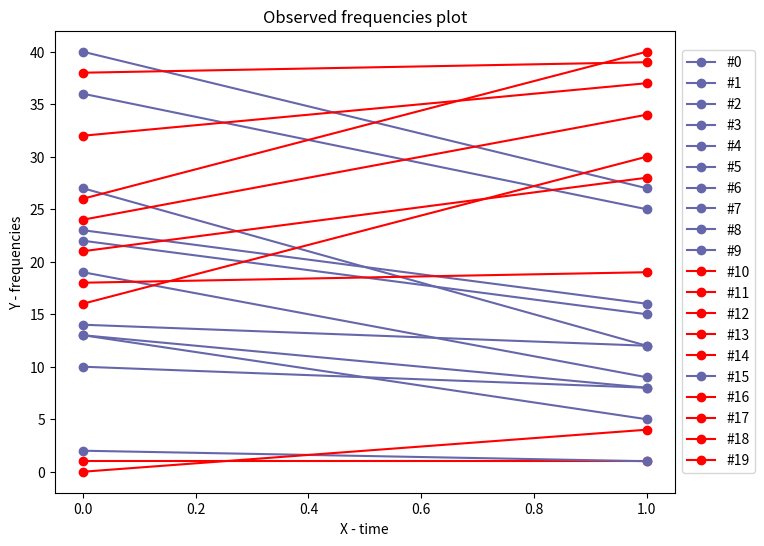

Write Python code to recreate this figure.
import matplotlib.pyplot as plt
from matplotlib.pyplot import figure
import numpy as np
import math
import scipy.special

# **********************************
# 1 Generation of reads
# **********************************

# %% volumes
# T1:
V11 = 0.5  # random.uniform(0, 1)
V12 = 1 - V11

# T2:
V21 = V11 * 0.6  # пока насильно уменьшаем объем первой ткани
V22 = 1 - V21

# %% Number of reads
N = 100

# %% Probabilities
# Variants:
L = 20
Theta = np.zeros((2, L))
np.random.seed(0)
result = np.random.uniform(size=L, low=0, high=1)
array_len = []
for i in range(1, 101):
    array_len.append(2 / 99 * i / 100)
array_len.sort(reverse=True)
print('Отрезки вероятностей:', array_len)
m = 0
for k in result:
    i = 1
    g = array_len[0]
    while g < k:
        i += 1
        g += array_len[i - 1]
    if m < int(L / 2):
        Theta[0, m] = i / 100
    else:
        Theta[1, m] = i / 100
    m += 1
print("Theta", Theta)

# Theta = np.array([[0.4, 0, 0.6, 0.2, 0.3, 0, 0.5, 0.3, 0, 0.5, 0.0, 0.0, 0.0, 0.1, 0.0, 0.0, 0.0, 0.7, 0.0, 0.5],
#                   [0.0, 0.4, 0.0, 0.0, 0.0, 0.5, 0.0, 0.0, 0.3, 0.0, 0.8, 0.1, 0.6, 0, 0.3, 0.1, 0.5, 0, 0.7, 0]])


# Tissues
p11 = V11 / (V11 + V12)  # 1 index - time;  2 index - tissue
p21 = V21 / (V21 + V22)
print('P1/2', p11, p21)
# %% Number of reads 1 and 2 types
Reads = np.zeros((2, L))  # [0] N11, [1] N21
for variants in range(L):
    Reads[0, variants] = sum(np.random.binomial(1, p11 * Theta[0, variants] + (1 - p11) * Theta[1, variants], N))
    Reads[1, variants] = sum(np.random.binomial(1, p21 * Theta[0, variants] + (1 - p21) * Theta[1, variants], N))
A = (Reads[0, :] + Reads[1, :]) * 0.5
# print("Result 1", p11 * Theta[0, :] + (1 - p11) * Theta[1, :])
# print("Result 2", p21 * Theta[0, :] + (1 - p21) * Theta[1, :])
print('Метод макс. правдоподобия PiK', A)

# **********************************
# 2 Volume ratios
# **********************************
TissueA = []
TissueB = []
target = 3  # 1 Tissue
Theta2 = np.zeros((2, L))
p1 = V11 / (V11 + V12)
p2 = V21 / (V21 + V22)
for variants in range(L):
    # Пусть рид из первой ткани
    PiK = p1 * Theta2[0, variants]
    D = (p2 * Reads[0, variants]) ** 2 + (p1 * N) ** 2 + (p1 * Reads[1, variants]) ** 2 + (p2 * N) ** 2 - 6 * p1 * p2 * \
        Reads[0, variants] * N + 2 * p1 * p2 * Reads[0, variants] * Reads[1, variants] + 2 * (p2 ** 2) * Reads[
            0, variants] * N + 2 * (p1 ** 2) * Reads[1, variants] * N + 2 * p1 * p2 * (N ** 2) - 6 * p1 * p2 * Reads[
            1, variants] * N
    ThetaK1 = (p2 * Reads[0, variants] + p1 * Reads[1, variants] + p1 * N + p2 * N - math.sqrt(D)) / (4 * p1 * p2 * N)

    alf1 = scipy.special.comb(N, Reads[0, variants]) * ((p1 * ThetaK1) ** Reads[0, variants]) * (
                (1 - p1 * ThetaK1) ** (N - Reads[0, variants])) * scipy.special.comb(N, Reads[1, variants]) * (
                      (p2 * ThetaK1) ** Reads[1, variants]) * (
                      (1 - p2 * ThetaK1) ** (N - Reads[1, variants]))


    # Пусть рид из второй ткани
    PiK = (1 - p1) * Theta2[1, variants]
    D1 = ((1 - p2) * Reads[0, variants]) ** 2 + ((1 - p1) * N) ** 2 + ((1 - p1) * Reads[1, variants]) ** 2 + (
            (1 - p2) * N) ** 2 - 6 * (1 - p1) * (1 - p2) * Reads[0, variants] * N + 2 * (1 - p1) * (1 - p2) * Reads[
             0, variants] * Reads[1, variants] + 2 * ((1 - p2) ** 2) * Reads[0, variants] * N + 2 * ((1 - p1) ** 2) * \
         Reads[1, variants] * N + 2 * (1 - p1) * (1 - p2) * (N ** 2) - 6 * (1 - p1) * (1 - p2) * Reads[1, variants] * N
    ThetaK2 = ((1 - p2) * Reads[0, variants] + (1 - p1) * Reads[1, variants] + (1 - p1) * N + (1 - p2) * N - math.sqrt(
        D1)) / (4 * (1 - p1) * (1 - p2) * N)

    alf2 = scipy.special.comb(N, Reads[0, variants]) * (((1 - p1) * ThetaK2) ** Reads[0, variants]) * ((
            1 - (1 - p1) * ThetaK2) ** (N - Reads[0, variants])) * \
          scipy.special.comb(N, Reads[1, variants]) * (((1 - p2) * ThetaK2) ** Reads[1, variants]) * ((
            1 - (1 - p2) * ThetaK2) ** (N - Reads[1, variants]))

    if alf1 > alf2:
        Theta2[0, variants] = ThetaK1
    else:
        Theta2[1, variants] = ThetaK2

    if (Reads[0, variants] - Reads[1, variants]) > 0:
        TissueA.append(variants)
    elif (Reads[0, variants] - Reads[1, variants]) < 0:
        TissueB.append(variants)
print("Theta2", Theta2)

# %%
# ************************************************
# 3 Visualisation: change in observed frequencies
# ************************************************

figure(figsize=(8, 6))
x = np.array(range(0, 2))
y = np.zeros((L, 2))

y[:, 0] = (Reads[0, :]).transpose()
y[:, 1] = (Reads[1, :]).transpose()

print("Наблюдаемые частоты в t1 и t2: \n", y)
plt.title("Observed frequencies plot")
plt.xlabel("X - time")
plt.ylabel("Y - frequencies")

for i, array in enumerate(y):
    if Theta2[0, i] > 0:
        plt.plot(x, array, color='#6667AB', marker="o", label=f"#{i}")
    else:
        plt.plot(x, array, color='red', marker="o", label=f"#{i}")


plt.legend(loc="center left", bbox_to_anchor=(1, 0.5))
plt.show()


